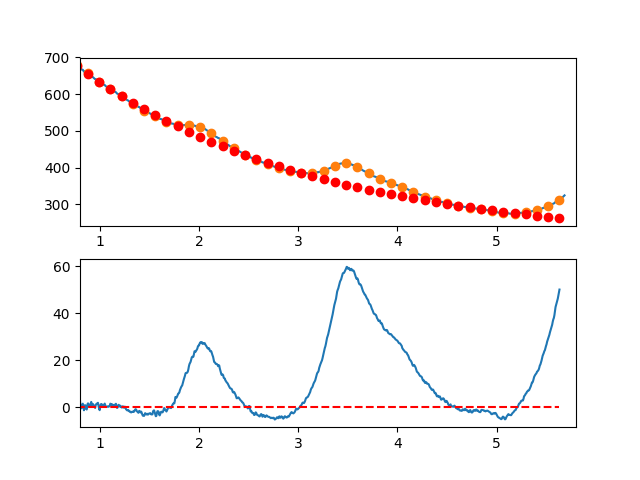

Data behind this chart, as committed beside it:
7.660095065371018697e-01, 1.011029117411226252e+00
7.716692588143090337e-01, 2.399268306156272956e+00
7.773290110915161977e-01, 2.682331626778136524e+00
7.829887633687233617e-01, 2.208251122899014263e+00
7.886485156459305257e-01, 2.920058838141244451e+00
7.943082679231376897e-01, 3.197786816126836129e+00
7.999680202003448537e-01, 2.837467100478306747e+00
8.056277724775520177e-01, -4.468682651820472529e-01
8.112875247547591817e-01, -5.631872372320003706e-01
8.169472770319663457e-01, -3.684577720495099129e-01
8.226070293091735097e-01, 1.041352173988002505e+00
8.282667815863807848e-01, 1.446274644502977935e+00
8.339265338635878377e-01, 3.763416831172889943e-01
8.395862861407951128e-01, -1.362414666546669650e+00
8.452460384180022768e-01, -5.196236086624139716e-02
8.509057906952094408e-01, 8.237306437799816194e-01
8.565655429724164938e-01, -1.733036089844972594e-01
8.622252952496237688e-01, -8.090330755380819028e-01
8.678850475268309328e-01, -1.048425712258449494e+00
8.735447998040380968e-01, 9.005505244765572570e-01
8.792045520812451498e-01, 1.541927678289425785e+00
8.848643043584524248e-01, 1.485737792802524382e+00
8.905240566356595888e-01, 3.280129116379839616e-01
8.961838089128667528e-01, 3.237850784180409391e-01
9.018435611900738058e-01, 1.530863367651136286e-01
9.075033134672810808e-01, 1.247948730301573050e+00
9.131630657444882448e-01, 2.201404302649279998e+00
9.188228180216954089e-01, 9.244850974312157632e-01
9.244825702989024618e-01, 8.232231582688882554e-01
9.301423225761097369e-01, 1.292650528785202368e+00
9.358020748533169009e-01, 9.157992526021416779e-01
9.414618271305239539e-01, 6.307013733419353230e-01
9.471215794077312289e-01, 1.383889346270734677e-01
9.527813316849383929e-01, -3.841060199201820069e-01
9.584410839621455569e-01, 7.812485533223707534e-01
9.641008362393528319e-01, 1.265484697977171891e+00
9.697605885165598849e-01, 1.463634457666330491e+00
9.754203407937670489e-01, 1.437729876012099339e+00
9.810800930709743239e-01, 1.816802996636852185e+00
9.867398453481812659e-01, 6.278858631628736475e-01
9.923995976253885409e-01, -6.719894807876016785e-01
9.980593499025957049e-01, -1.329793384896902353e+00
1.003719102179802869e+00, 3.814942279335582498e-01
1.009378854457010144e+00, 1.154891041497990045e+00
1.015038606734217197e+00, 1.300414739590110003e+00
1.020698359011424472e+00, 9.140830060040343596e-01
1.026358111288631525e+00, 9.659135245335619402e-01
1.032017863565838578e+00, 3.579239789728489995e-01
1.037677615843045853e+00, 4.271320531156561628e-01
1.043337368120253128e+00, 1.016555430756170608e+00
1.048997120397460181e+00, 1.470211795688442180e+00
1.054656872674667456e+00, 8.281188317062060378e-01
1.060316624951874509e+00, 1.392942226034392661e-01
1.065976377229081784e+00, 1.357556521742253608e-01
1.071636129506288837e+00, 1.245208042125796055e-01
1.077295881783495890e+00, 1.646073625122426165e-01
1.082955634060703165e+00, 3.550330108677144381e-01
1.088615386337910440e+00, 1.978154330722645682e-01
1.094275138615117493e+00, 2.969723129203885037e-01
1.099934890892324768e+00, 3.815213342058996204e-01
1.105594643169532043e+00, 1.444480180722734985e+00
... 809 more rows
